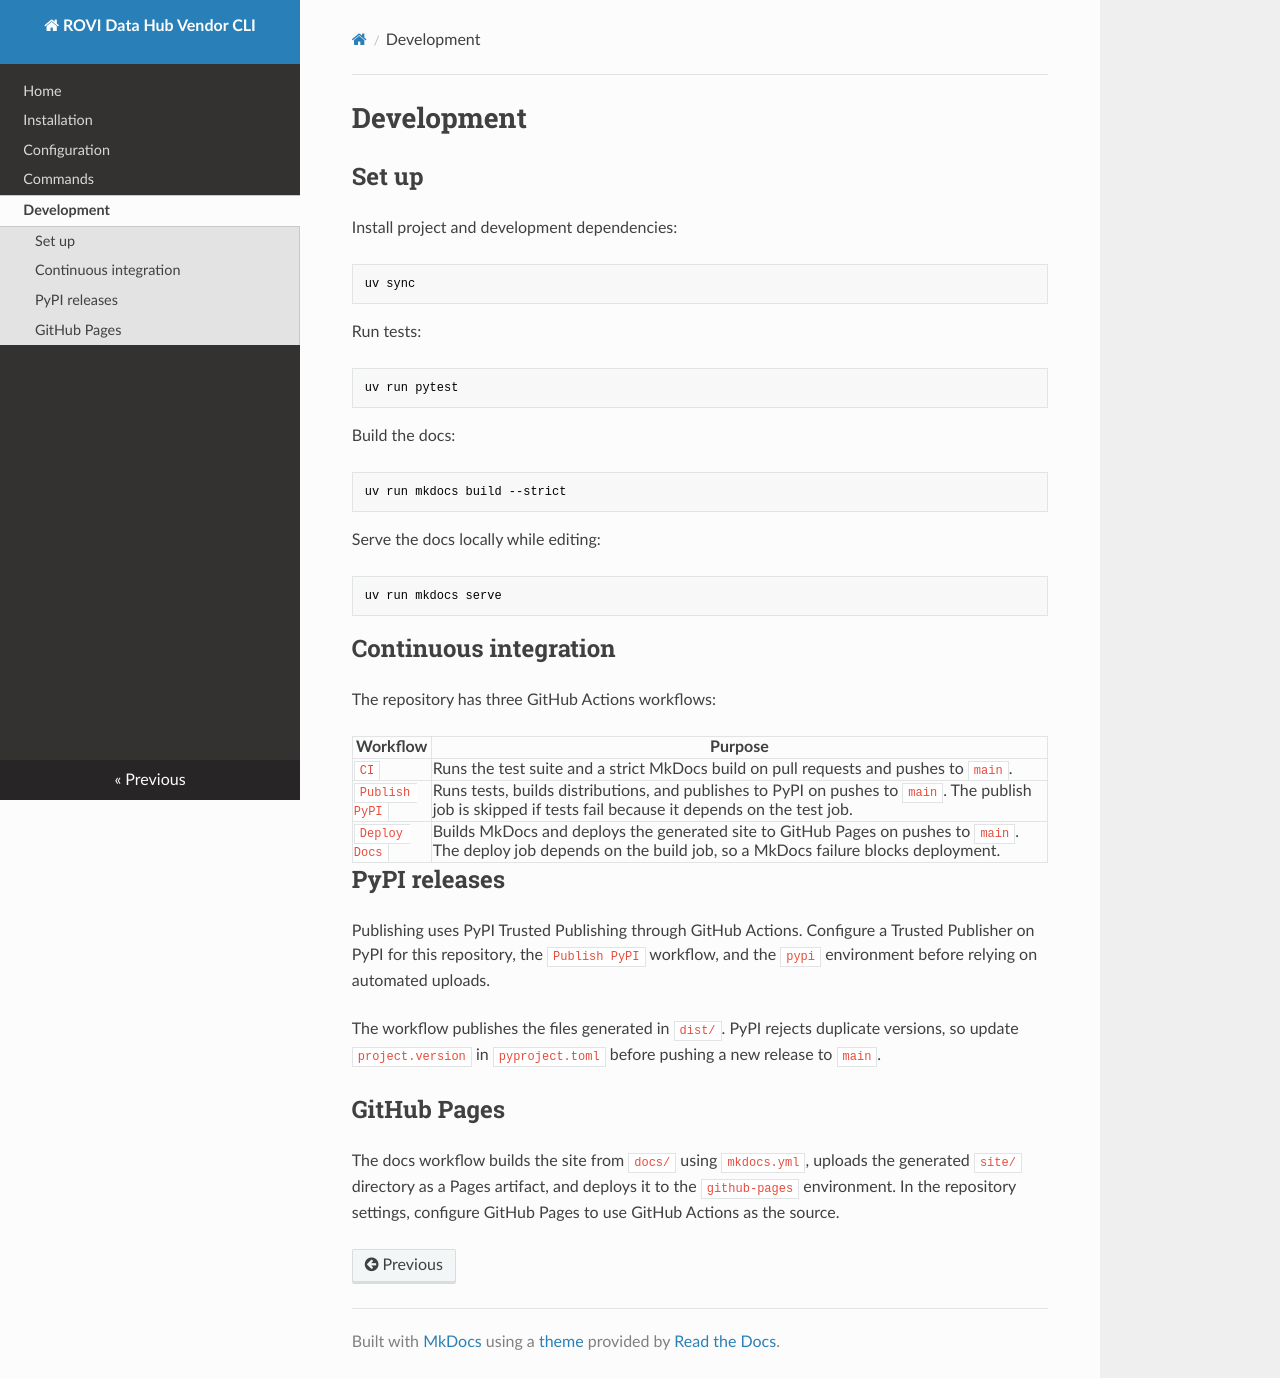

repository: ROVI-org/rovidh · page: development/index.html · generator: mkdocs

# Development

## Set up

Install project and development dependencies:

```bash
uv sync
```

Run tests:

```bash
uv run pytest
```

Build the docs:

```bash
uv run mkdocs build --strict
```

Serve the docs locally while editing:

```bash
uv run mkdocs serve
```

## Continuous integration

The repository has three GitHub Actions workflows:

| Workflow | Purpose |
| --- | --- |
| `CI` | Runs the test suite and a strict MkDocs build on pull requests and pushes to `main`. |
| `Publish PyPI` | Runs tests, builds distributions, and publishes to PyPI on pushes to `main`. The publish job is skipped if tests fail because it depends on the test job. |
| `Deploy Docs` | Builds MkDocs and deploys the generated site to GitHub Pages on pushes to `main`. The deploy job depends on the build job, so a MkDocs failure blocks deployment. |

## PyPI releases

Publishing uses PyPI Trusted Publishing through GitHub Actions. Configure a Trusted Publisher on PyPI for this repository, the `Publish PyPI` workflow, and the `pypi` environment before relying on automated uploads.

The workflow publishes the files generated in `dist/`. PyPI rejects duplicate versions, so update `project.version` in `pyproject.toml` before pushing a new release to `main`.

## GitHub Pages

The docs workflow builds the site from `docs/` using `mkdocs.yml`, uploads the generated `site/` directory as a Pages artifact, and deploys it to the `github-pages` environment. In the repository settings, configure GitHub Pages to use GitHub Actions as the source.
